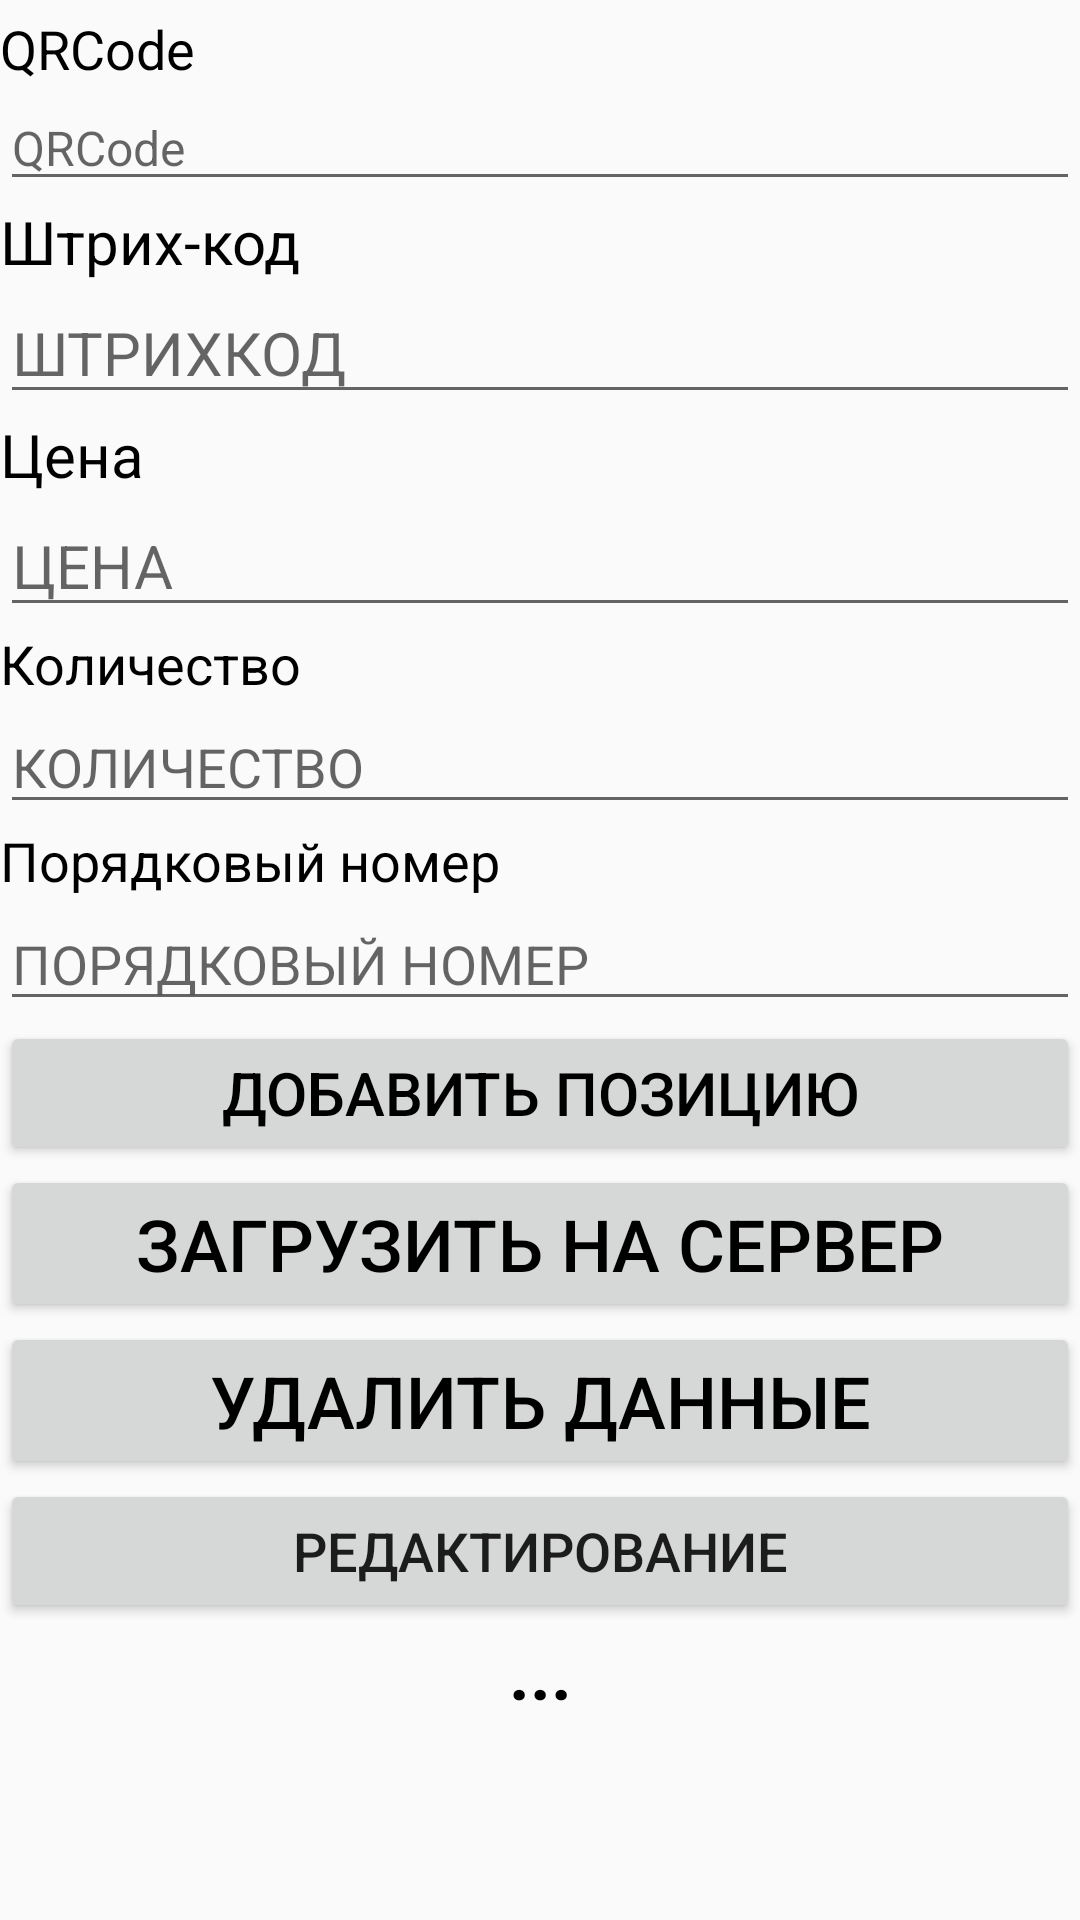

Reconstruct the res/layout file that produces this screen, plus the resources it refers to.
<!-- AndroidManifest.xml: application theme AppTheme -->
<!-- res/layout/content_scaner.xml -->
<?xml version="1.0" encoding="utf-8"?>
<android.support.constraint.ConstraintLayout
    xmlns:android="http://schemas.android.com/apk/res/android"
    xmlns:app="http://schemas.android.com/apk/res-auto"
    xmlns:tools="http://schemas.android.com/tools"
    android:layout_width="match_parent"
    android:layout_height="match_parent"
    app:layout_behavior="@string/appbar_scrolling_view_behavior"
    tools:context=".ScanerActivity"
    tools:showIn="@layout/activity_scaner">
    <ScrollView
        android:layout_width="match_parent"
        android:layout_height="match_parent">

    <LinearLayout
        android:layout_width="match_parent"
        android:layout_height="match_parent"
        android:orientation="vertical"
        tools:layout_editor_absoluteX="160dp"
        tools:layout_editor_absoluteY="0dp">

        <TextView
            android:id="@+id/textView11"
            android:layout_width="match_parent"
            android:layout_height="4dp" />

        <TextView
            android:id="@+id/txtvQRcode"
            android:layout_width="match_parent"
            android:layout_height="wrap_content"
            android:text="QRCode"
            android:textColor="#000000"
            android:textSize="18sp" />

        <EditText
            android:id="@+id/txtsQRcode"
            android:layout_width="match_parent"
            android:layout_height="wrap_content"
            android:hint="QRCode"
            android:inputType="text"
            android:textColor="#000000"
            android:textSize="16sp" />

        <TextView
            android:id="@+id/txtvBarcode"
            android:layout_width="match_parent"
            android:layout_height="wrap_content"
            android:text="@string/text_barcode"
            android:textColor="#000000"
            android:textSize="20sp" />

        <EditText
            android:id="@+id/txtnBarcode"
            android:layout_width="match_parent"
            android:layout_height="wrap_content"
            android:ems="13"
            android:hint="ШТРИХКОД"
            android:inputType="number"
            android:maxLength="13"
            android:maxLines="13"
            android:textColor="#000000"
            android:textSize="20sp"
            tools:ignore="SpeakableTextPresentCheck" />

        <TextView
            android:id="@+id/txtvPrice"
            android:layout_width="match_parent"
            android:layout_height="wrap_content"
            android:text="@string/text_price"
            android:textColor="#000000"
            android:textSize="20sp" />

        <EditText
            android:id="@+id/txtdPrice"
            android:layout_width="match_parent"
            android:layout_height="wrap_content"
            android:ems="7"
            android:hint="ЦЕНА"
            android:inputType="numberDecimal"
            android:maxLength="7"

            android:textColor="#000000"
            android:textSize="20sp"
            tools:ignore="SpeakableTextPresentCheck" />

        <TextView
            android:id="@+id/txtvQuantity"
            android:layout_width="match_parent"
            android:layout_height="wrap_content"
            android:text="@string/text_quantity"
            android:textColor="#000000"
            android:textSize="18sp"
            android:visibility="visible" />

        <EditText
            android:id="@+id/txtdQuantity"
            android:layout_width="match_parent"
            android:layout_height="wrap_content"
            android:ems="7"
            android:hint="КОЛИЧЕСТВО"
            android:inputType="numberDecimal"
            android:maxLength="6"
            android:textColor="#000000"
            android:textSize="18sp"
            tools:ignore="SpeakableTextPresentCheck" />

        <TextView
            android:id="@+id/txtvNumber"
            android:layout_width="match_parent"
            android:layout_height="wrap_content"

            android:text="@string/text_number"
            android:textColor="#000000"
            android:textSize="18sp"
            tools:text="Порядковый номер" />

        <EditText
            android:id="@+id/txtnNumber"
            android:layout_width="match_parent"
            android:layout_height="wrap_content"
            android:ems="3"
            android:hint="ПОРЯДКОВЫЙ НОМЕР"
            android:inputType="number"
            android:maxLength="3"
            android:textColor="#000000"
            android:textSize="18sp"
            tools:ignore="SpeakableTextPresentCheck" />

        <Button
            android:id="@+id/btnAddPosition"
            android:layout_width="match_parent"
            android:layout_height="wrap_content"

            android:nextFocusUp="@+id/txtvBarcode"
            android:onClick="ok"
            android:text="Добавить позицию"

            android:textColor="#000000"
            android:textSize="20sp" />

        <Button
            android:id="@+id/btnSaveToServer"
            android:layout_width="match_parent"
            android:layout_height="wrap_content"
            android:text="ЗАГРУЗИТЬ НА СЕРВЕР"
            android:textColor="#000000"
            android:textSize="24sp" />

        <Button
            android:id="@+id/btnDeleteFile"
            android:layout_width="match_parent"
            android:layout_height="wrap_content"
            android:onClick="DeleteFile"
            android:text="УДАЛИТЬ ДАННЫЕ"
            android:textColor="#000000"
            android:textSize="24sp"
            android:textStyle="normal" />

        <Button
            android:id="@+id/btnEditDatTxt"
            android:layout_width="match_parent"
            android:layout_height="wrap_content"
            android:text="РЕДАКТИРОВАНИЕ"
            android:textSize="18sp" />

        <TextView
            android:id="@+id/txtLogScaner"
            android:layout_width="match_parent"
            android:layout_height="wrap_content"
            android:text="..."
            android:textAlignment="center"
            android:textColor="#000000"
            android:textSize="24sp"
            android:textStyle="normal|bold" />


    </LinearLayout>

    </ScrollView>

</android.support.constraint.ConstraintLayout>
<!-- res/layout/activity_scaner.xml (included above) -->
<?xml version="1.0" encoding="utf-8"?>
<android.support.design.widget.CoordinatorLayout
    xmlns:android="http://schemas.android.com/apk/res/android"
    xmlns:app="http://schemas.android.com/apk/res-auto"
    xmlns:tools="http://schemas.android.com/tools"
    android:layout_width="match_parent"
    android:layout_height="match_parent"
    android:id="@+id/activity_scaner"
    tools:context=".ScanerActivity">

    <android.support.design.widget.AppBarLayout
        android:layout_width="match_parent"
        android:layout_height="wrap_content"
        android:theme="@style/AppTheme.AppBarOverlay">

        <android.support.v7.widget.Toolbar
            android:id="@+id/toolbar"
            android:layout_width="match_parent"
            android:layout_height="?attr/actionBarSize"
            android:background="?attr/colorPrimary"
            app:popupTheme="@style/AppTheme.PopupOverlay" />

    </android.support.design.widget.AppBarLayout>

    <include layout="@layout/content_scaner" />

    

</android.support.design.widget.CoordinatorLayout>
<!-- resources referenced by this layout -->
<resources>
  <string name="text_barcode">Штрих-код</string>
  <string name="text_number">Порядковый номер</string>
  <string name="text_price">Цена</string>
  <string name="text_quantity">Количество</string>
  <style name="AppTheme" parent="Theme.AppCompat.Light.DarkActionBar">
          
          <item name="colorPrimary">@color/colorPrimary</item>
          <item name="colorPrimaryDark">@color/colorPrimaryDark</item>
          <item name="colorAccent">@color/colorAccent</item>шхл
      </style>
  <!-- not gathered from this repository: default colours our renderer supplied (Android Studio template values) -->
  <color name="colorPrimary">#FF6200EE</color>
  <color name="colorPrimaryDark">#FF3700B3</color>
  <color name="colorAccent">#FF03DAC5</color>
</resources>
